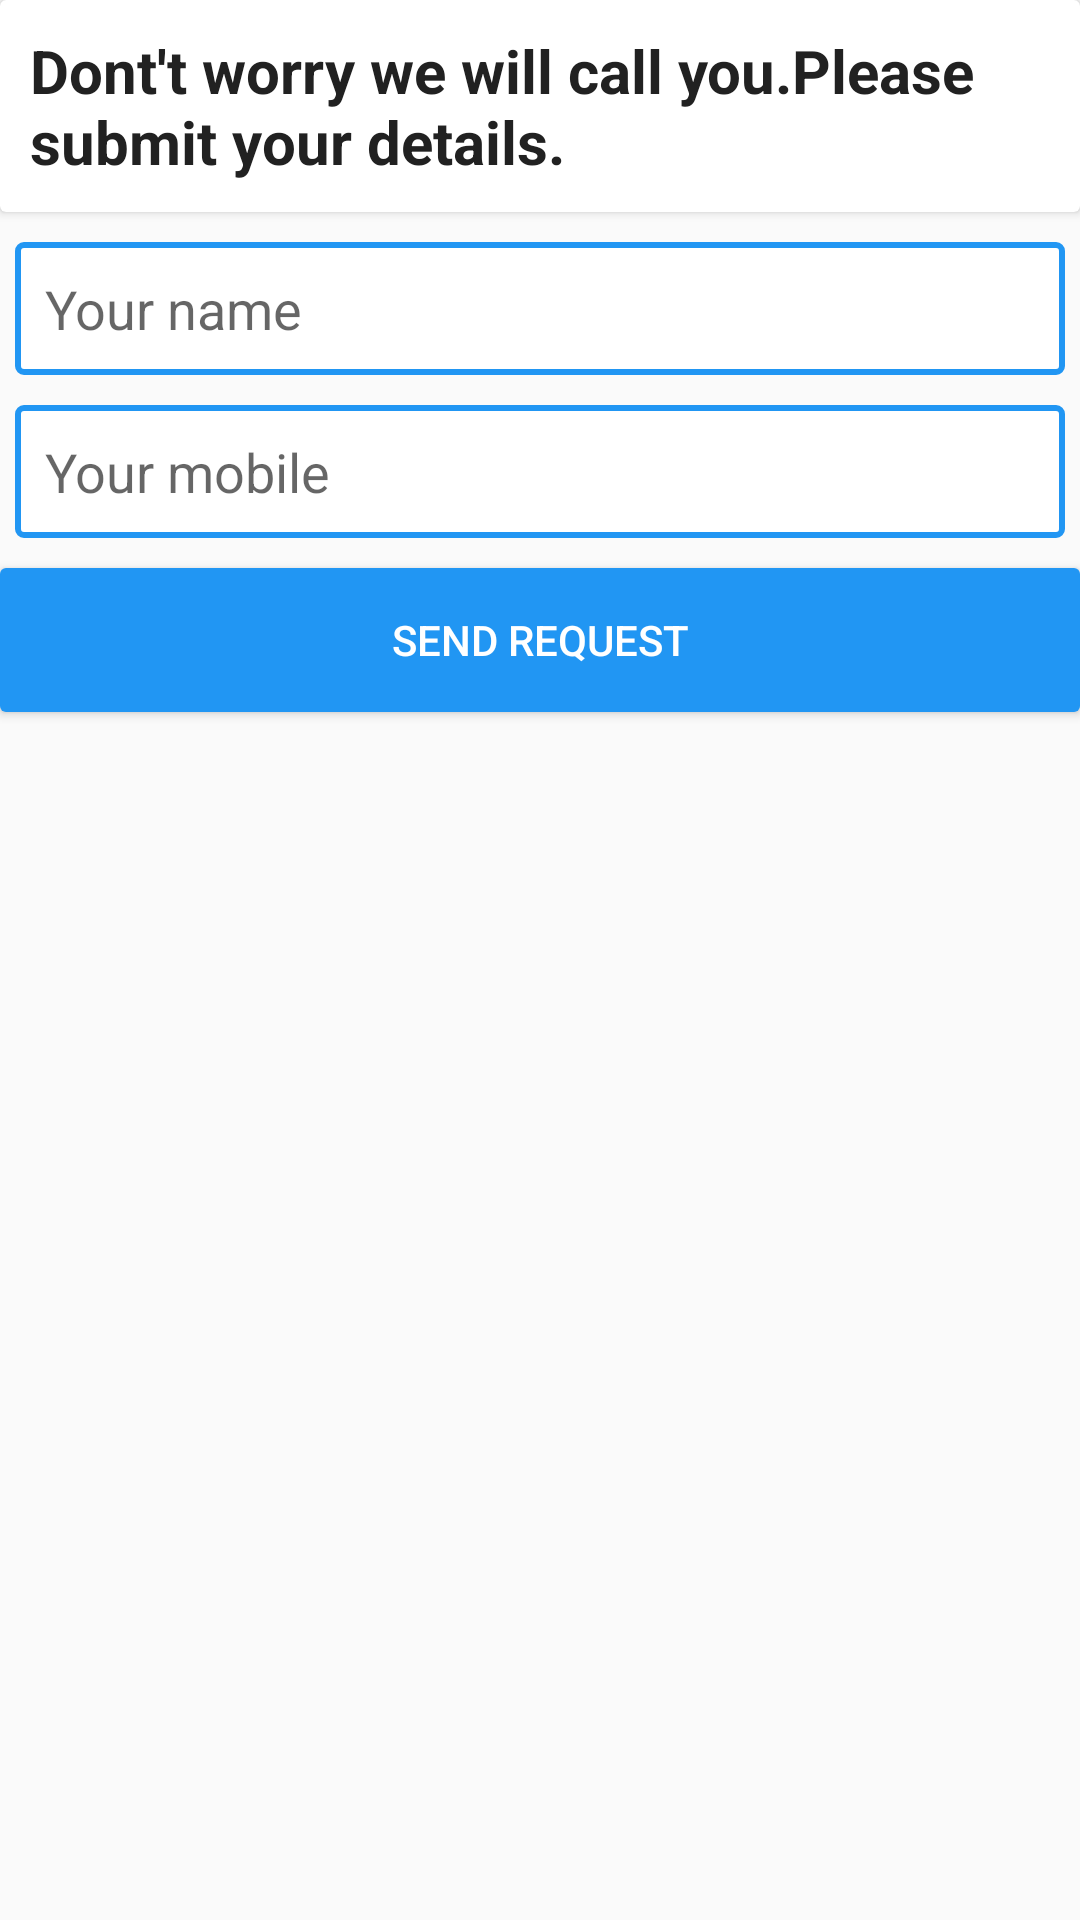

Write the Android layout XML for this screen, with the resource values it uses.
<!-- AndroidManifest.xml: application theme AppTheme -->
<!-- res/layout/fragment_dialog_contact.xml -->
<LinearLayout xmlns:android="http://schemas.android.com/apk/res/android"
    xmlns:tools="http://schemas.android.com/tools"
    android:layout_width="match_parent"
    android:layout_height="match_parent"
    android:orientation="vertical">

    <android.support.v7.widget.CardView
        android:layout_width="match_parent"
        android:layout_height="wrap_content"
        android:elevation="3dp">
                <TextView
                    android:id="@+id/txt_call_msg"
                    android:layout_width="match_parent"
                    android:layout_height="wrap_content"
                    android:textColor="@color/colorPrimaryText"
                    android:textSize="@dimen/textsize1"
                    android:padding="10dp"
                    android:text="@string/we_will_call_you"
                    android:textStyle="bold"/>

    </android.support.v7.widget.CardView>

                <EditText
                    android:id="@+id/edt_name"
                    android:layout_width="match_parent"
                    android:layout_height="wrap_content"
                    android:hint="@string/enter_name"
                    android:padding="10dp"
                    android:layout_marginLeft="5dp"
                    android:layout_marginRight="5dp"
                    android:background="@drawable/edit_text_bg"
                    android:layout_marginTop="10dp"
                    />

                <EditText
                    android:id="@+id/edt_mobile"
                    android:layout_width="match_parent"
                    android:layout_height="wrap_content"
                    android:padding="10dp"
                    android:layout_marginLeft="5dp"
                    android:layout_marginRight="5dp"
                    android:layout_marginTop="10dp"
                    android:inputType="phone"
                    android:maxLength="10"
                    android:background="@drawable/edit_text_bg"
                    android:hint="@string/enter_mobile"/>

                <Button
                    android:layout_marginTop="10dp"
                    android:id="@+id/btn_send_request"
                    android:layout_alignParentBottom="true"
                    android:layout_width="match_parent"
                    android:layout_height="wrap_content"
                    android:background="@drawable/button_bg"
                    android:textColor="@color/white"
                    android:text="Send Request"/>

            </LinearLayout>
<!-- resources referenced by this layout -->
<resources>
  <color name="colorPrimaryText">#212121</color>
  <color name="white">#FFFFFF</color>
  <dimen name="textsize1">20sp</dimen>
  <!-- drawable button_bg (drawable) -->
  <?xml version="1.0" encoding="utf-8"?>
  <shape xmlns:android="http://schemas.android.com/apk/res/android" android:shape="rectangle">
      
      <corners android:radius="2dp"/>
      <solid android:color="@color/colorPrimary"/>
  </shape>
  <!-- drawable edit_text_bg (drawable) -->
  <?xml version="1.0" encoding="utf-8"?>
  <shape xmlns:android="http://schemas.android.com/apk/res/android" android:shape="rectangle">
      <stroke android:color="@color/colorPrimary" android:width="2dp"/>
      <corners android:radius="2dp"/>
      <solid android:color="@color/white"/>
  </shape>
  <string name="enter_mobile">Your mobile</string>
  <string name="enter_name">Your name</string>
  <string name="we_will_call_you">Dont\'t worry we will call you.Please submit your details.</string>
  <style name="AppTheme" parent="Theme.AppCompat.Light.NoActionBar">
  		
  		<item name="colorPrimary">@color/colorPrimary</item>
  		<item name="colorPrimaryDark">@color/colorPrimaryDark</item>
  		<item name="colorAccent">@color/colorAccent</item>
  		<item name="android:textColorPrimary">@android:color/primary_text_light</item>
  		<item name="android:textColorPrimaryInverse">@android:color/primary_text_light</item>
  		<item name="android:navigationBarColor">@color/darkGrey</item>
  	</style>
  <color name="colorPrimary">#2196F3</color>
  <color name="colorPrimaryDark">#1976D2</color>
  <color name="colorAccent">#448AFF</color>
  <color name="darkGrey">#303030</color>
</resources>
